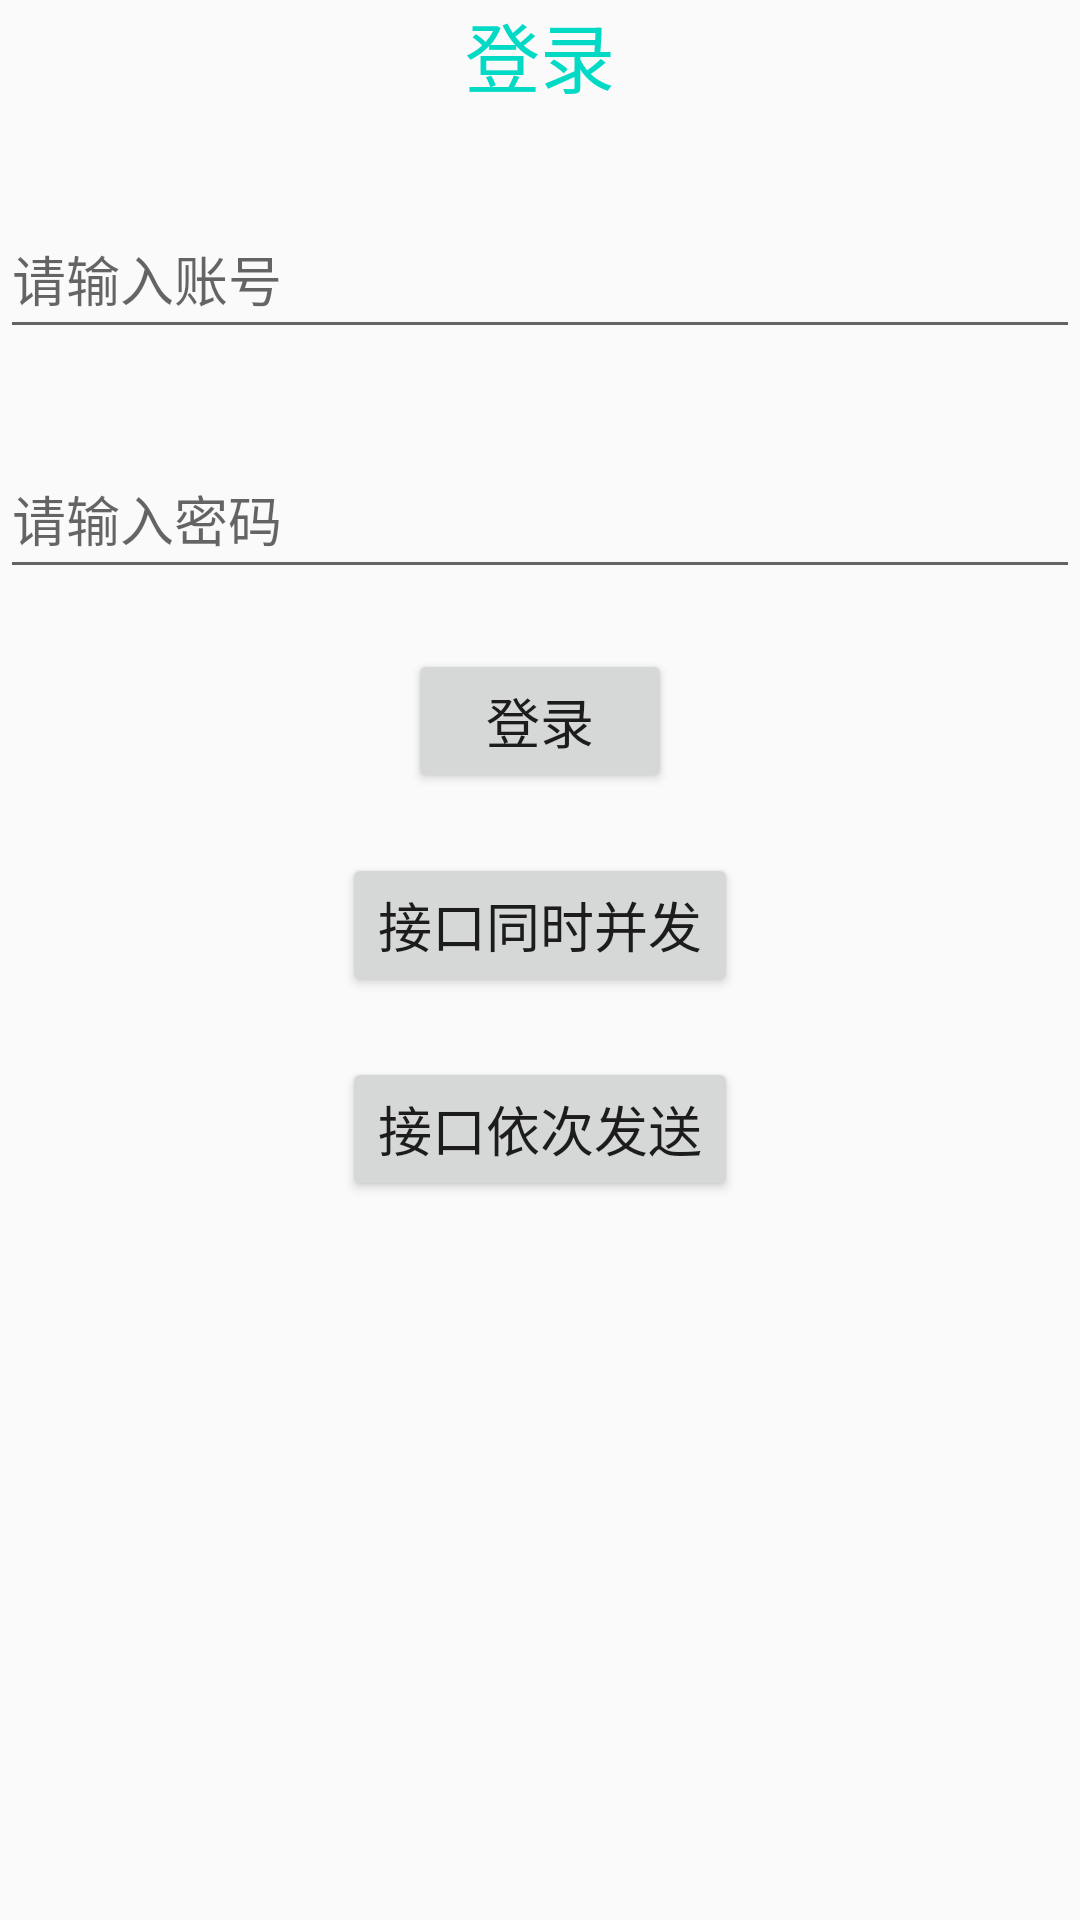

The Android layout XML behind this screen, and the referenced resources:
<!-- AndroidManifest.xml: application theme AppTheme -->
<!-- res/layout/activity_login.xml -->
<?xml version="1.0" encoding="utf-8"?>
<LinearLayout
    xmlns:android="http://schemas.android.com/apk/res/android"
    android:layout_width="match_parent"
    android:layout_height="match_parent"
    android:orientation="vertical">

    <TextView
        android:layout_width="wrap_content"
        android:layout_height="wrap_content"
        android:layout_gravity="center"
        android:textColor="@color/colorAccent"
        android:textSize="25sp"
        android:text="登录"/>

    <EditText
        android:id="@+id/edt_userName"
        android:layout_width="match_parent"
        android:layout_height="50dp"
        android:layout_marginTop="30dp"
        android:hint="请输入账号"
        android:inputType="number"
        android:maxLength="11"
        android:maxLines="1"
        android:singleLine="true"/>

    <EditText
        android:id="@+id/edt_userPassword"
        android:layout_width="match_parent"
        android:layout_height="50dp"
        android:layout_marginTop="30dp"
        android:hint="请输入密码"
        android:inputType="textPassword"
        android:maxLength="12"
        android:maxLines="1"
        android:singleLine="true"/>

    <Button
        android:id="@+id/btn_login"
        android:layout_width="wrap_content"
        android:layout_height="wrap_content"
        android:layout_gravity="center"
        android:layout_marginTop="20dp"
        android:textSize="18sp"
        android:text="登录"/>

    <Button
        android:id="@+id/btn_together"
        android:layout_width="wrap_content"
        android:layout_height="wrap_content"
        android:layout_gravity="center"
        android:layout_marginTop="20dp"
        android:textSize="18sp"
        android:text="接口同时并发"/>
    <Button
        android:id="@+id/btn_queue"
        android:layout_width="wrap_content"
        android:layout_height="wrap_content"
        android:layout_gravity="center"
        android:layout_marginTop="20dp"
        android:textSize="18sp"
        android:text="接口依次发送"/>

</LinearLayout>
<!-- resources referenced by this layout -->
<resources>
  <color name="colorAccent">#03DAC5</color>
  <style name="AppTheme" parent="Theme.AppCompat.Light.NoActionBar">
          
          <item name="colorPrimary">@color/colorPrimary</item>
          <item name="colorPrimaryDark">@color/colorPrimaryDark</item>
          <item name="colorAccent">@color/colorAccent</item>
      </style>
  <color name="colorPrimary">#6200EE</color>
  <color name="colorPrimaryDark">#3700B3</color>
</resources>
